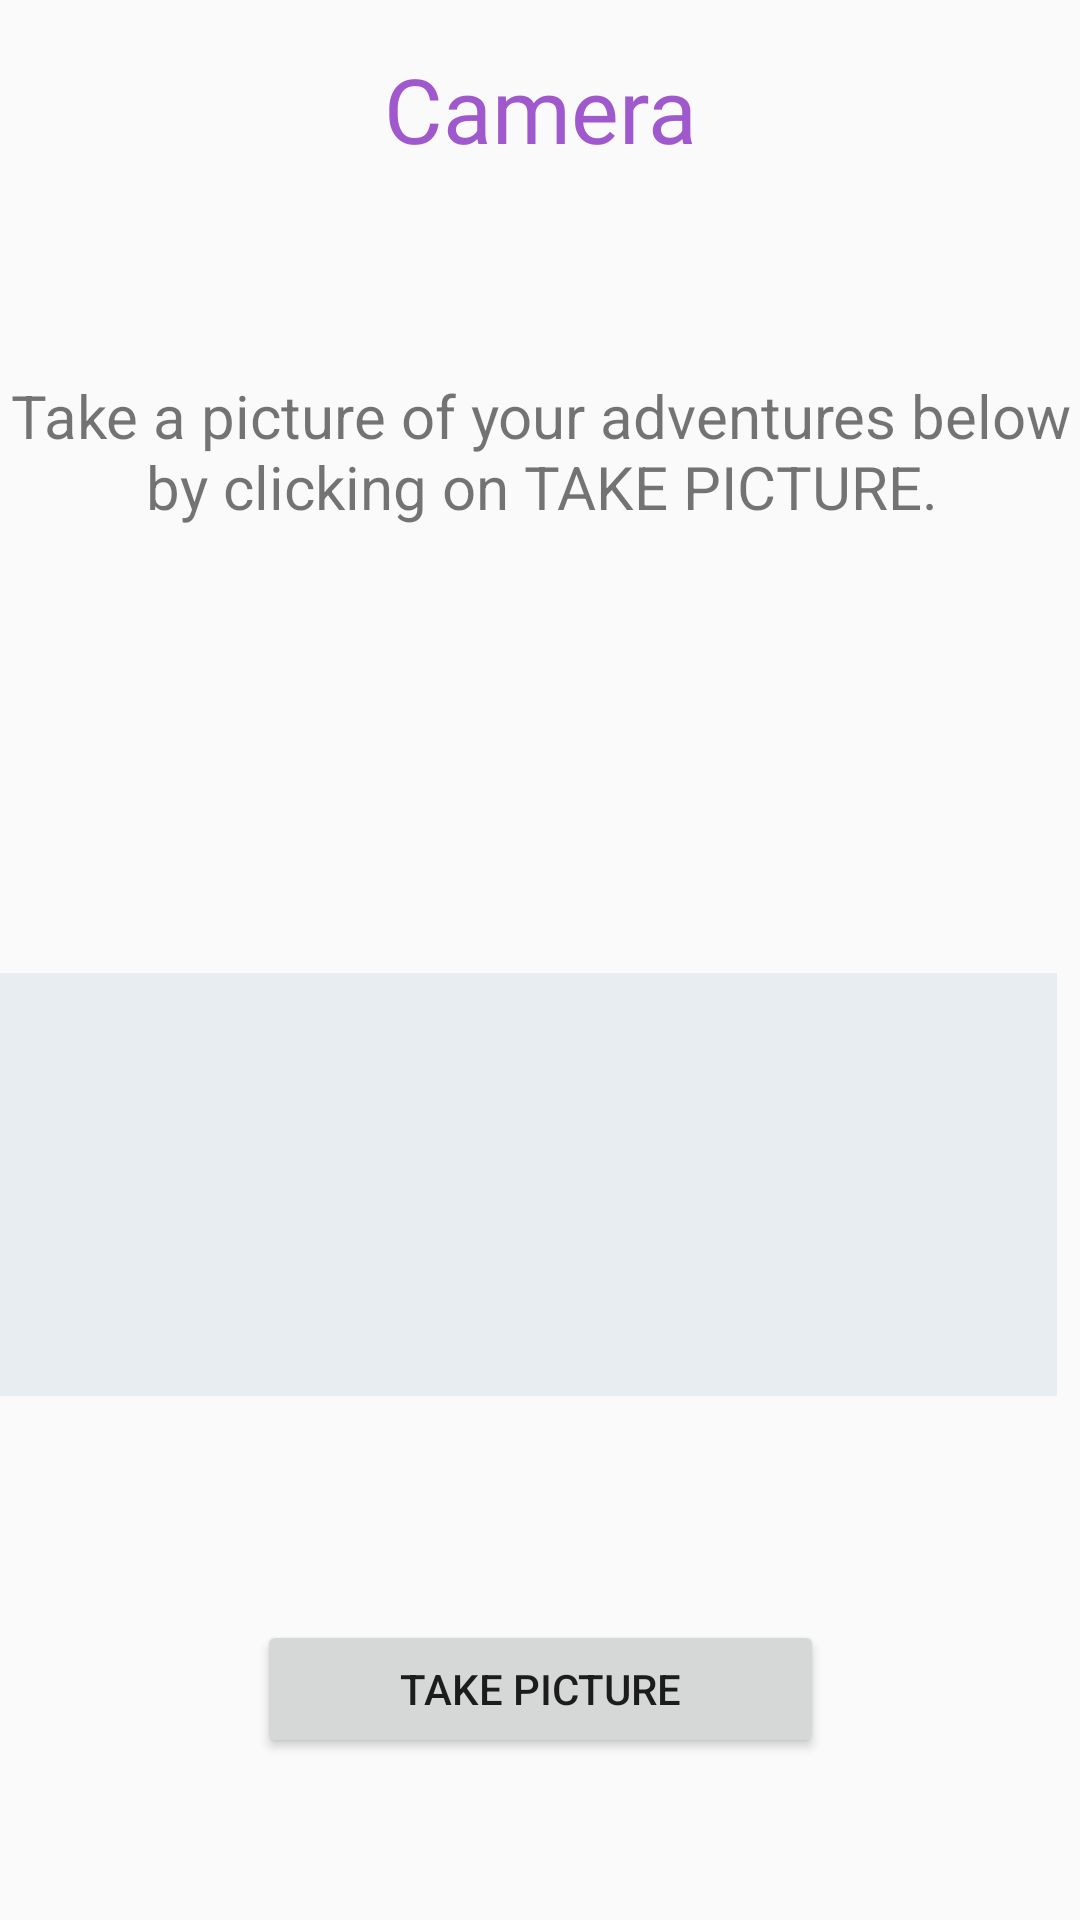

Reconstruct the res/layout file that produces this screen, plus the resources it refers to.
<!-- AndroidManifest.xml: application theme AppTheme -->
<!-- res/layout/activity_camera.xml -->
<?xml version="1.0" encoding="utf-8"?>
<android.support.constraint.ConstraintLayout xmlns:android="http://schemas.android.com/apk/res/android"
    xmlns:app="http://schemas.android.com/apk/res-auto"
    xmlns:tools="http://schemas.android.com/tools"
    android:layout_width="match_parent"
    android:layout_height="match_parent"
    tools:context="ie.app.activities.Camera"
    tools:layout_editor_absoluteY="81dp"
    >

    <FrameLayout
        android:id="@+id/frame"
        android:layout_width="371dp"
        android:layout_height="141dp"
        android:layout_marginTop="8dp"
        android:layout_marginEnd="8dp"
        android:background="#E7EDF0"
        android:visibility="visible"
        app:layout_constraintBottom_toTopOf="@+id/button"
        app:layout_constraintEnd_toEndOf="parent"
        app:layout_constraintHorizontal_bias="1.0"
        app:layout_constraintStart_toStartOf="parent"
        app:layout_constraintTop_toBottomOf="@+id/cameraText"
        app:layout_constraintVertical_bias="0.553">

    </FrameLayout>

    <ImageView
        android:id="@+id/myImage"
        android:layout_width="0dp"
        android:layout_height="0dp"
        android:layout_marginBottom="123dp"
        app:layout_constraintBottom_toBottomOf="parent"
        app:layout_constraintEnd_toEndOf="parent"
        app:layout_constraintHorizontal_bias="0.0"
        app:layout_constraintStart_toStartOf="parent"
        app:layout_constraintTop_toBottomOf="@+id/cameraText" />


    <Button
        android:id="@+id/button"
        android:layout_width="189dp"
        android:layout_height="46dp"
        android:layout_marginStart="8dp"
        android:layout_marginTop="8dp"
        android:layout_marginEnd="8dp"
        android:layout_marginBottom="8dp"
        android:text="Take Picture"
        app:layout_constraintBottom_toBottomOf="parent"
        app:layout_constraintEnd_toEndOf="parent"
        app:layout_constraintHorizontal_bias="0.502"
        app:layout_constraintStart_toStartOf="parent"
        app:layout_constraintTop_toBottomOf="@+id/myImage"
        app:layout_constraintVertical_bias="0.245" />

    <TextView
        android:id="@+id/cameraTitle"
        android:layout_width="wrap_content"
        android:layout_height="wrap_content"
        android:layout_marginStart="8dp"
        android:layout_marginTop="8dp"
        android:layout_marginEnd="8dp"
        android:fontFamily="@font/imprima"

        android:text="@string/cameraTitle"
        android:textColor="#9F59CC"
        android:textSize="30sp"
        app:layout_constraintBottom_toTopOf="@+id/cameraText"
        app:layout_constraintEnd_toEndOf="parent"
        app:layout_constraintHorizontal_bias="0.501"
        app:layout_constraintStart_toStartOf="parent"
        app:layout_constraintTop_toTopOf="parent"
        app:layout_constraintVertical_bias="0.105" />

    <TextView
        android:id="@+id/cameraText"
        android:layout_width="364dp"
        android:layout_height="99dp"
        android:layout_marginStart="8dp"
        android:layout_marginTop="125dp"
        android:layout_marginEnd="8dp"
        android:layout_marginBottom="34dp"
        android:text="@string/cameraText"
        android:textAlignment="center"
        android:textSize="20sp"
        app:layout_constraintBottom_toTopOf="@+id/myImage"
        app:layout_constraintEnd_toEndOf="parent"
        app:layout_constraintStart_toStartOf="parent"
        app:layout_constraintTop_toTopOf="parent" />

</android.support.constraint.ConstraintLayout>
<!-- resources referenced by this layout -->
<resources>
  <string name="cameraText">Take a picture of your adventures below by clicking on TAKE PICTURE.</string>
  <string name="cameraTitle">Camera</string>
  <style name="AppTheme" parent="Theme.AppCompat.Light.DarkActionBar">
          
          <item name="colorPrimary">@color/colorPrimary</item>
          <item name="colorPrimaryDark">@color/colorPrimaryDark</item>
          <item name="colorAccent">@color/colorAccent</item>
      </style>
  <color name="colorPrimary">#6e80e3</color>
  <color name="colorPrimaryDark">#0526fa</color>
  <color name="colorAccent">#FF4081</color>
</resources>
